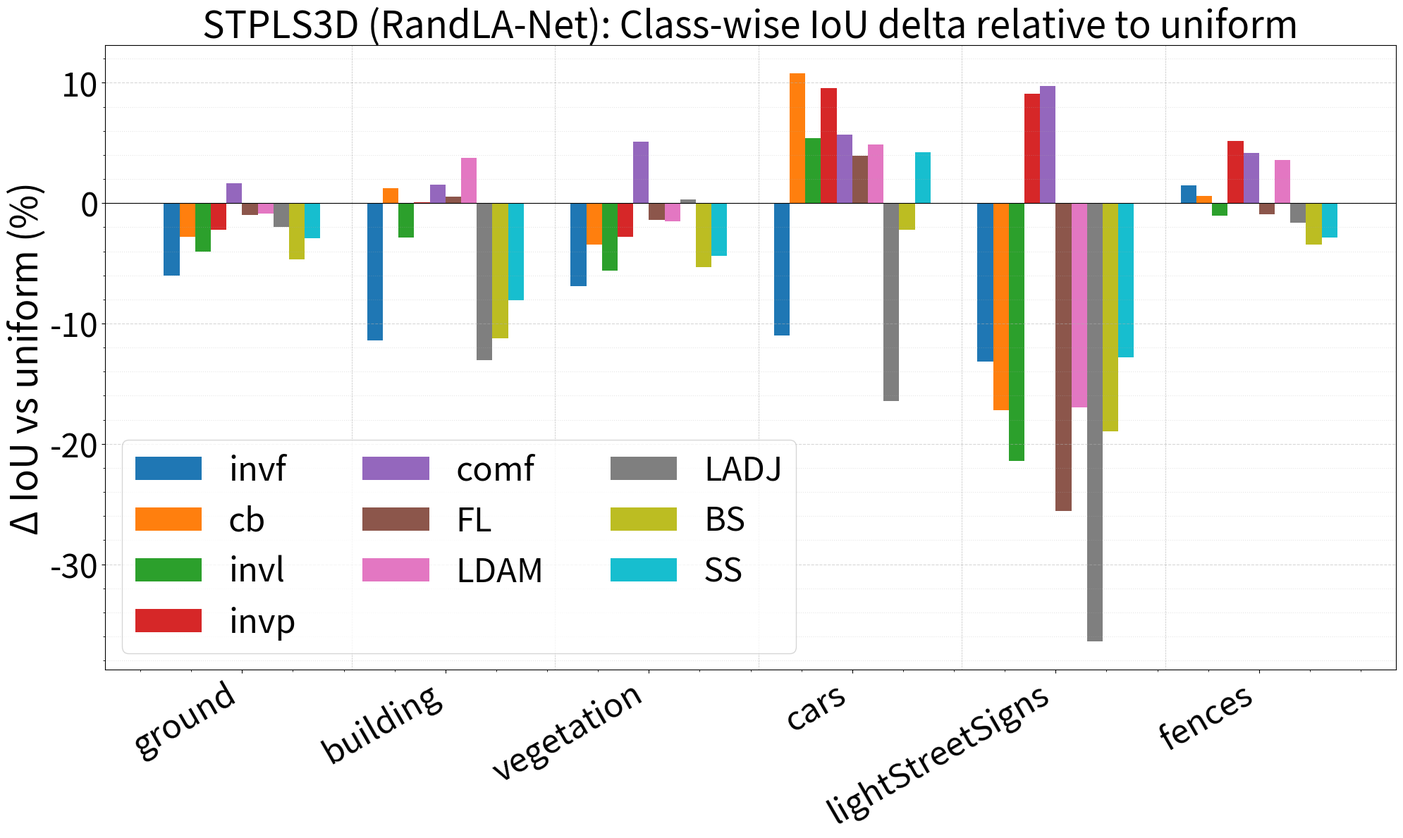

Python code for this plot:
import pandas as pd
import matplotlib.pyplot as plt
import numpy as np

# === STPLS3D per-class IoU ===
results_KPConv = {
    "equal":  [86.493, 80.128, 66.169, 49.832, 49.189, 10.748],
    "invf":   [85.371, 74.248, 64.457, 27.737, 14.798, 14.630],
    "cb":     [87.103, 81.918, 66.452, 51.929, 51.307, 10.458],
    "invl":   [87.052, 81.551, 66.655, 41.436, 66.402, 12.607],
    "invp":   [87.137, 79.778, 67.001, 42.094, 51.101, 11.468],
    "comf":   [87.047, 79.856, 66.938, 39.793, 53.022, 13.603],
    "FL":     [87.737, 80.737, 68.685, 45.781, 50.606, 11.138],
    "LDAM":   [87.317, 81.082, 68.016, 48.747, 50.894, 10.724],
    "LADJ":   [86.809, 81.431, 66.363, 40.872, 40.175, 12.614],
    "BS":     [85.546, 73.559, 65.934, 20.434, 6.612 , 12.844],
    "SS":     [85.399, 73.363, 66.313, 41.072, 52.228, 10.779]
}

results_RandLA = {
    "equal":  [85.007, 76.260, 66.441, 40.978, 44.774,  7.322],
    "invf":   [79.011, 64.866, 59.558, 29.967, 31.597,  8.769],
    "cb":     [82.205, 77.489, 62.999, 51.747, 27.566,  7.895],
    "invl":   [80.987, 73.378, 60.836, 46.349, 23.336,  6.267],
    "invp":   [82.773, 76.344, 63.670, 50.526, 53.845, 12.484],
    "comf":   [86.634, 77.786, 71.537, 46.661, 54.496, 11.472],
    "FL":     [84.037, 76.817, 65.055, 44.904, 19.221,  6.396],
    "LDAM":   [84.116, 80.019, 64.938, 45.839, 27.797, 10.906],
    "LADJ":   [83.011, 63.219, 66.775, 24.551,  8.356,  5.701],
    "BS":     [80.360, 65.047, 61.098, 38.773, 25.817,  3.906],
    "SS":     [82.069, 68.203, 62.073, 45.178, 31.936,  4.470]
}


# Select which results to visualize
data = results_RandLA

classes = ["ground", "building", "vegetation", "cars", "lightStreetSigns", "fences"]

df = pd.DataFrame(data, index=classes)

# Compute delta vs equal
delta_df = df.subtract(df["equal"], axis=0)

fig, ax = plt.subplots(figsize=(20,12))
width = 0.1
x = np.arange(len(classes)) * 1.3  # Increase spacing between class groups

colors = ["#1f77b4", "#ff7f0e", "#2ca02c", "#d62728", "#9467bd", "#8c564b", "#e377c2", "#7f7f7f", "#17becf", "#bcbd22"]
methods = delta_df.columns.tolist()
methods.remove("equal")

for i, method in enumerate(methods):
    ax.bar(x + i*width, delta_df[method], width=width, label=method)

ax.set_xticks(x + width*len(methods)/2 - width/2)
ax.set_xticklabels(classes, rotation=30, ha="right", fontsize=34)
ax.set_ylabel("Δ IoU vs uniform (%)", fontsize=38)
# Determine network name from selected data
network_name = "KPConv" if data is results_KPConv else "RandLA-Net"
ax.set_title(f"STPLS3D ({network_name}): Class-wise IoU delta relative to uniform", fontsize=38)
ax.axhline(0, color='black', linewidth=0.8)

for i in range(len(classes) - 1):
    ax.axvline(x=x[i] + 1.15, color='gray', linestyle='--', linewidth=0.5, alpha=0.5)

ax.legend(ncol=3, loc="lower left", fontsize=34)
ax.grid(axis='y', which='major', linestyle='--', alpha=0.5)
ax.grid(axis='y', which='minor', linestyle=':', alpha=0.3)
ax.minorticks_on()
ax.tick_params(axis='y', labelsize=34)

plt.tight_layout()

plt.savefig(f"STPLS3D_{network_name}_deltas.png", dpi=300, bbox_inches='tight', format='png')

# Maximise the window when running interactively; only supported on some
# backends (e.g. TkAgg), so ignore failures on headless/other backends
try:
    plt.get_current_fig_manager().window.state('zoomed')
except Exception:
    pass

plt.show()
